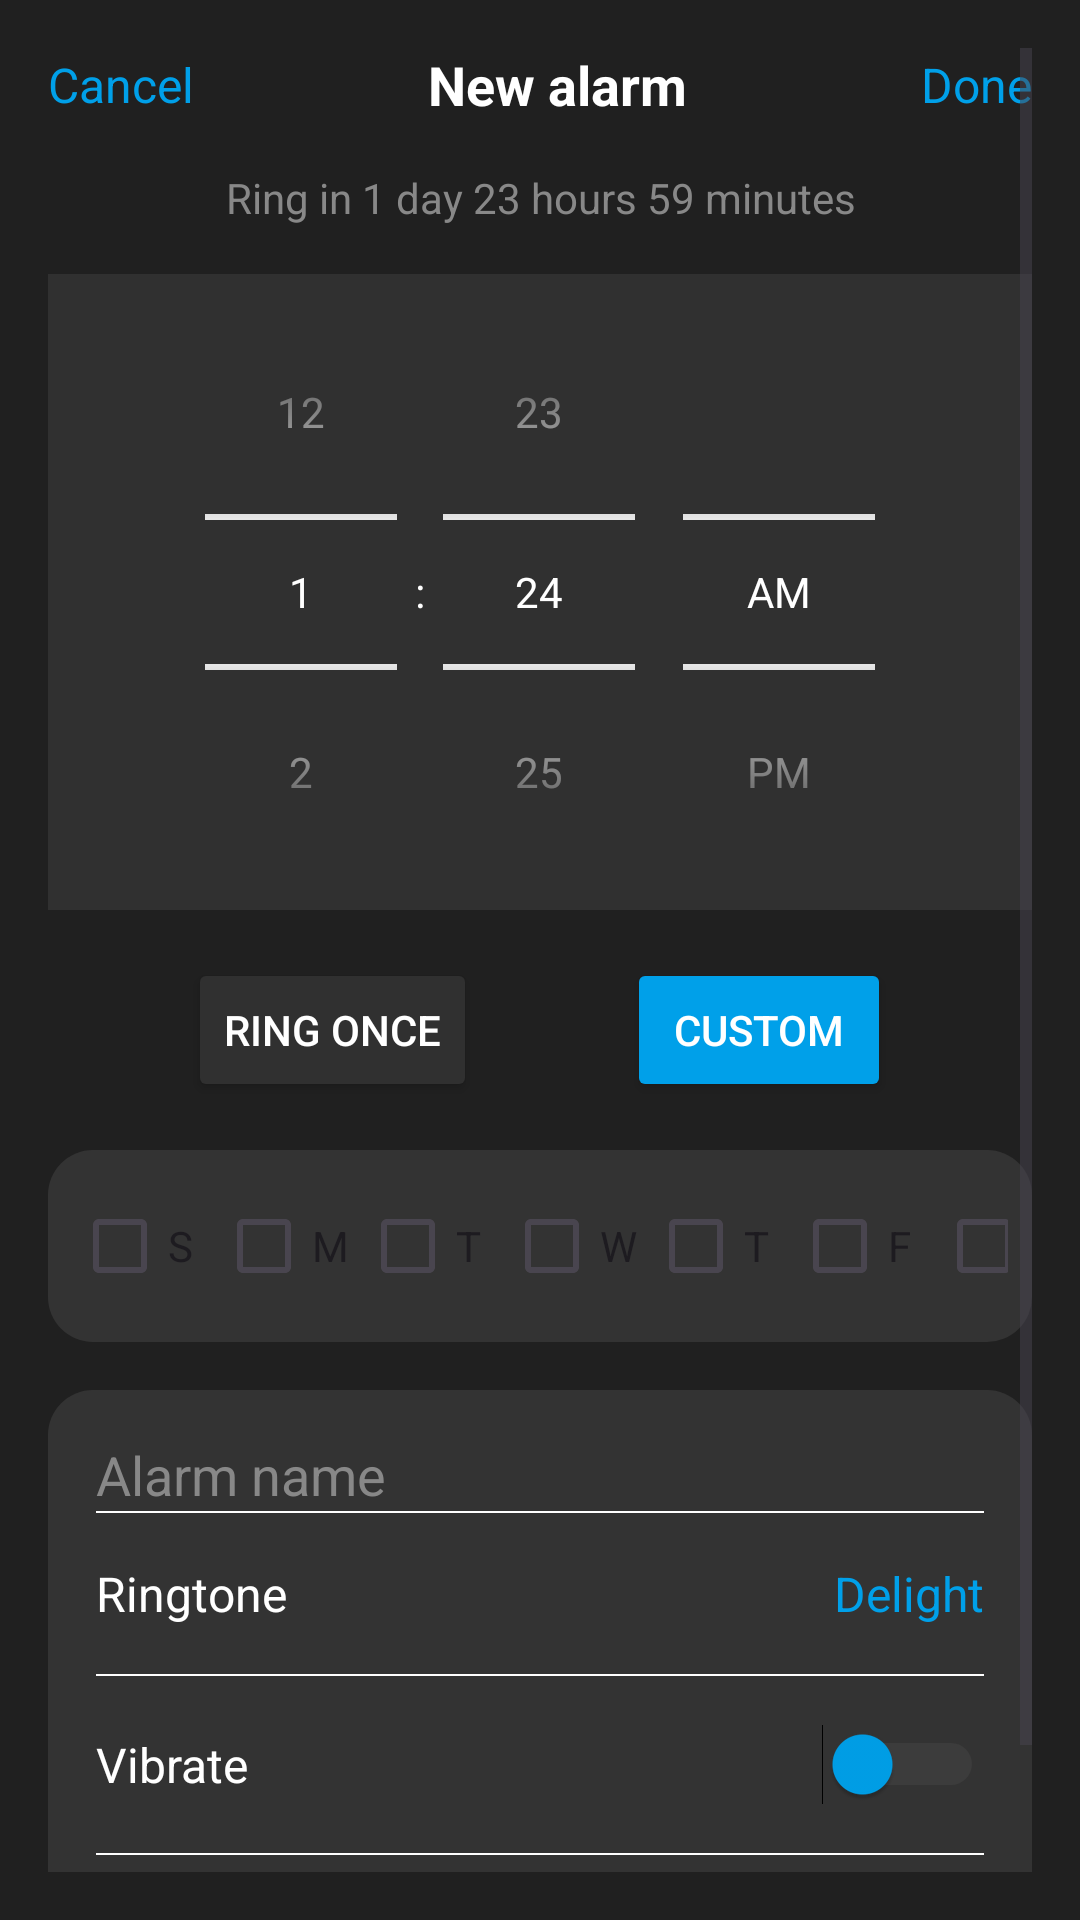

Reconstruct the res/layout file that produces this screen, plus the resources it refers to.
<!-- AndroidManifest.xml: application theme Theme.Alarm -->
<!-- res/layout/test.xml -->
<?xml version="1.0" encoding="utf-8"?>
<ScrollView
    xmlns:android="http://schemas.android.com/apk/res/android"
    android:layout_width="match_parent"
    android:layout_height="match_parent"
    android:padding="16dp"
    android:background="#202020">

    <LinearLayout
        android:layout_width="match_parent"
        android:layout_height="wrap_content"
        android:orientation="vertical">

        <LinearLayout
            android:layout_width="match_parent"
            android:layout_height="wrap_content"
            android:orientation="horizontal"
            android:gravity="center_vertical"
            android:paddingBottom="16dp">

            <TextView
                android:id="@+id/btnCancel"
                android:layout_width="wrap_content"
                android:layout_height="wrap_content"
                android:text="Cancel"
                android:textColor="#00A0E9"
                android:textSize="16sp" />

            <TextView
                android:layout_width="0dp"
                android:layout_height="wrap_content"
                android:layout_weight="1"
                android:text="New alarm"
                android:gravity="center"
                android:textColor="#FFFFFF"
                android:textSize="18sp"
                android:textStyle="bold" />

            <TextView
                android:id="@+id/btnDone"
                android:layout_width="wrap_content"
                android:layout_height="wrap_content"
                android:text="Done"
                android:textColor="#00A0E9"
                android:textSize="16sp" />
        </LinearLayout>

        <TextView
            android:layout_width="match_parent"
            android:layout_height="wrap_content"
            android:text="Ring in 1 day 23 hours 59 minutes"
            android:textColor="#888888"
            android:textSize="14sp"
            android:gravity="center"
            android:paddingBottom="16dp" />

        <TimePicker
            android:id="@+id/timePicker"
            android:layout_width="match_parent"
            android:layout_height="wrap_content"
            android:timePickerMode="spinner"
            android:layout_marginBottom="16dp"
            android:background="#303030"
            android:theme="@style/TimePickerTheme" />

        <LinearLayout
            android:layout_width="match_parent"
            android:layout_height="wrap_content"
            android:orientation="horizontal"
            android:gravity="center"
            android:layout_marginBottom="16dp">

            <Button
                android:id="@+id/btnRingOnce"
                android:layout_width="wrap_content"
                android:layout_height="wrap_content"
                android:text="Ring once"
                android:backgroundTint="#303030"
                android:textColor="#FFFFFF" />

            <View
                android:layout_width="50dp"
                android:layout_height="wrap_content"/>

            <Button
                android:id="@+id/btnCustom"
                android:layout_width="wrap_content"
                android:layout_height="wrap_content"
                android:text="Custom"
                android:backgroundTint="#00A0E9"
                android:textColor="#FFFFFF" />
        </LinearLayout>

        <LinearLayout
            android:layout_width="match_parent"
            android:layout_height="wrap_content"
            android:orientation="horizontal"
            android:gravity="center"
            android:padding="8dp"
            android:background="@drawable/round_border"
            android:layout_marginBottom="16dp">

            <CheckBox
                android:id="@+id/btSun"
                android:layout_width="wrap_content"
                android:layout_height="wrap_content"
                android:text="S"
                android:buttonTint="#00A0E9" />

            <CheckBox
                android:id="@+id/btMon"
                android:layout_width="wrap_content"
                android:layout_height="wrap_content"
                android:text="M"
                android:buttonTint="#00A0E9" />

            <CheckBox
                android:id="@+id/btTue"
                android:layout_width="wrap_content"
                android:layout_height="wrap_content"
                android:text="T"
                android:buttonTint="#00A0E9" />

            <CheckBox
                android:id="@+id/btWed"
                android:layout_width="wrap_content"
                android:layout_height="wrap_content"
                android:text="W"
                android:buttonTint="#00A0E9" />

            <CheckBox
                android:id="@+id/btThu"
                android:layout_width="wrap_content"
                android:layout_height="wrap_content"
                android:text="T"
                android:buttonTint="#00A0E9" />

            <CheckBox
                android:id="@+id/btFri"
                android:layout_width="wrap_content"
                android:layout_height="wrap_content"
                android:text="F"
                android:buttonTint="#00A0E9" />

            <CheckBox
                android:id="@+id/btSat"
                android:layout_width="wrap_content"
                android:layout_height="wrap_content"
                android:text="S"
                android:buttonTint="#00A0E9" />
        </LinearLayout>

        <LinearLayout
            android:layout_width="match_parent"
            android:layout_height="wrap_content"
            android:orientation="vertical"
            android:padding="16dp"
            android:background="@drawable/round_border">

            <LinearLayout
                android:layout_width="match_parent"
                android:layout_height="wrap_content"
                android:orientation="vertical">

                <EditText
                    android:id="@+id/etAlarmName"
                    android:layout_width="match_parent"
                    android:layout_height="wrap_content"
                    android:hint="Alarm name"
                    android:textColor="#FFFFFF"
                    android:textColorHint="#888888"
                    android:background="@android:color/transparent"
                    android:inputType="text" />

            </LinearLayout>

            <View
                android:layout_width="match_parent"
                android:layout_height="0.5dp"
                android:background="@color/white"/>
            <LinearLayout
                android:layout_width="match_parent"
                android:layout_height="wrap_content"
                android:orientation="horizontal"
                android:gravity="center_vertical"
                android:paddingVertical="16dp">

                <TextView
                    android:layout_width="0dp"
                    android:layout_height="wrap_content"
                    android:layout_weight="1"
                    android:text="Ringtone"
                    android:textColor="#FFFFFF"
                    android:textSize="16sp" />

                <TextView
                    android:id="@+id/tvRingtone"
                    android:layout_width="wrap_content"
                    android:layout_height="wrap_content"
                    android:text="Delight"
                    android:textColor="#00A0E9"
                    android:textSize="16sp" />

            </LinearLayout>

            <View
                android:layout_width="match_parent"
                android:layout_height="0.5dp"
                android:background="@color/white"/>

            <LinearLayout
                android:layout_width="match_parent"
                android:layout_height="wrap_content"
                android:orientation="horizontal"
                android:gravity="center_vertical"
                android:paddingVertical="16dp">

                <TextView
                    android:layout_width="0dp"
                    android:layout_height="wrap_content"
                    android:layout_weight="1"
                    android:text="Vibrate"
                    android:textColor="#FFFFFF"
                    android:textSize="16sp" />

                <Switch
                    android:id="@+id/switchVibrate"
                    android:layout_width="wrap_content"
                    android:layout_height="wrap_content"
                    android:thumbTint="#00A0E9"
                    android:trackTint="#555555" />
            </LinearLayout>

            <View
                android:layout_width="match_parent"
                android:layout_height="0.5dp"
                android:background="@color/white"/>

            <LinearLayout
                android:layout_width="match_parent"
                android:layout_height="wrap_content"
                android:orientation="horizontal"
                android:gravity="center_vertical"
                android:paddingVertical="16dp">

                <TextView
                    android:layout_width="0dp"
                    android:layout_height="wrap_content"
                    android:layout_weight="1"
                    android:text="Snooze"
                    android:textColor="#FFFFFF"
                    android:textSize="16sp" />

                <TextView
                    android:id="@+id/tvSnooze"
                    android:layout_width="wrap_content"
                    android:layout_height="wrap_content"
                    android:text="5 minutes, 3 times"
                    android:textColor="#888888"
                    android:textSize="16sp" />
            </LinearLayout>
        </LinearLayout>
    </LinearLayout>
</ScrollView>
<!-- resources referenced by this layout -->
<resources>
  <color name="white">#FFFFFFFF</color>
  <!-- drawable round_border (drawable) -->
  <shape xmlns:android="http://schemas.android.com/apk/res/android">
      <solid android:color="#333"/>
      <corners android:radius="15dp"/>
  </shape>
  <style name="TimePickerTheme" parent="Base.Theme.Alarm">
          <item name="android:textColor">@color/white</item>
          <item name="textFillColor">@color/white</item>
          <item name="colorPrimary">@color/white</item>
          <item name="android:textColorPrimary">#FFFFFF</item>
          <item name="android:textColorSecondary">#FFFFFF</item>
      </style>
  <style name="Theme.Alarm" parent="Base.Theme.Alarm" />
  <style name="Base.Theme.Alarm" parent="Theme.Material3.DayNight.NoActionBar">
          <item name="colorOnSurface">#303030</item>
          <item name="iconTint">@color/black</item>
          
          
      </style>
  <color name="black">#FF000000</color>
</resources>
